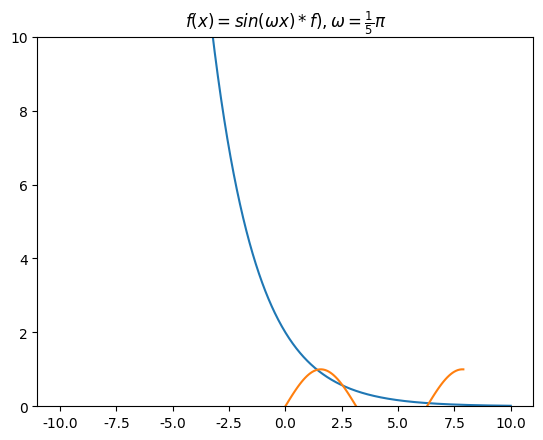

Generate this figure with matplotlib:
# -*- coding: UTF-8 -*-
#coding=utf-8


import matplotlib.pyplot as plt
import numpy as np 
# linspace 第一个参数序列起始值, 第二个参数序列结束值,第三个参数为样本数默认50
x = np.linspace(0, 4 * np.pi, 100)
y = np.sin(x)

t=np.linspace(-10.0,10.0,1000)
plt.ylim(0,10)
f=2*np.exp((complex(-0.5,8))*t)
plt.subplot(111)
plt.title(u'绝对值')
plt.plot(t,np.abs(f))

plt.rcParams['font.sans-serif']=['SimHei'] #加上这一句就能在图表中显示中文
plt.rcParams['axes.unicode_minus']=False #用来正常显示负号


x = [t*0.2*np.pi for t in x]
y = np.sin(x)
plt.subplot(111)
# plt.title(u"测试2") #注意：在前面加一个u
plt.title(r'$f(x)=sin(\omega x)*f), \omega = \frac{1}{5} \pi$') 
plt.plot(x, y)
plt.show()